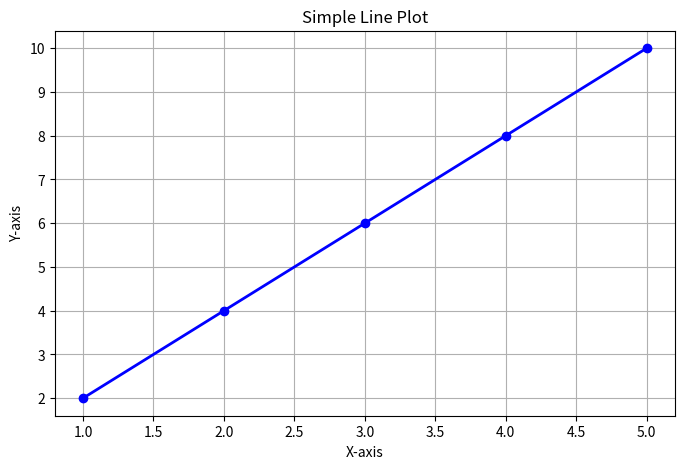
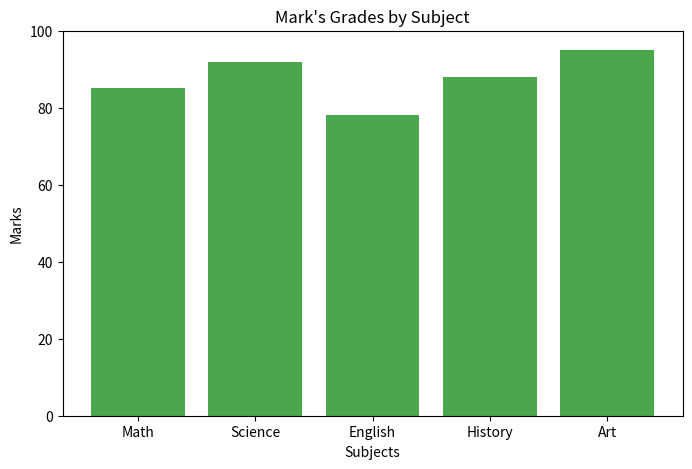
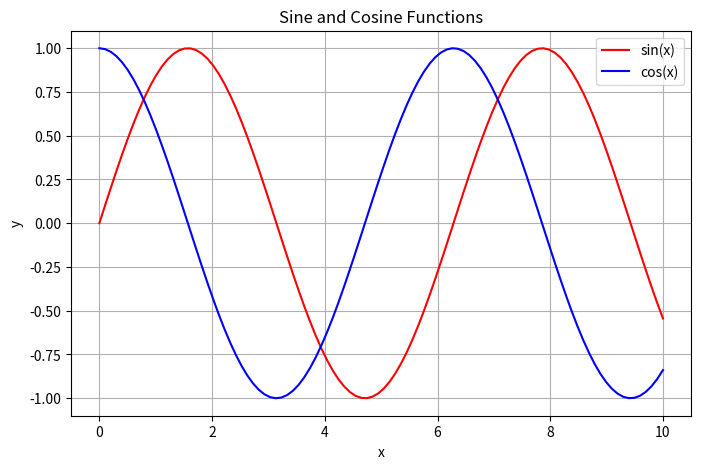
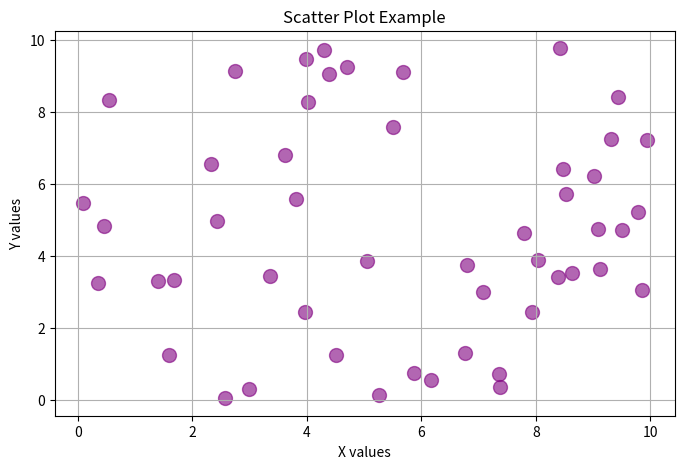
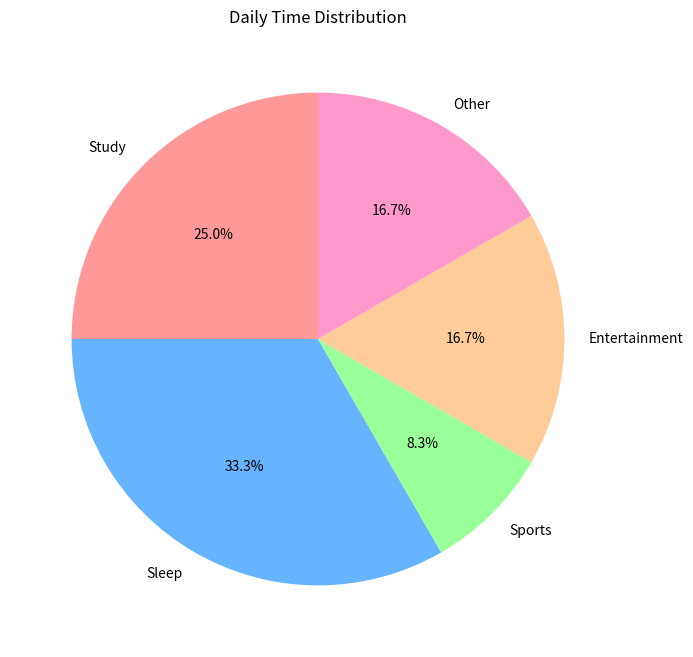
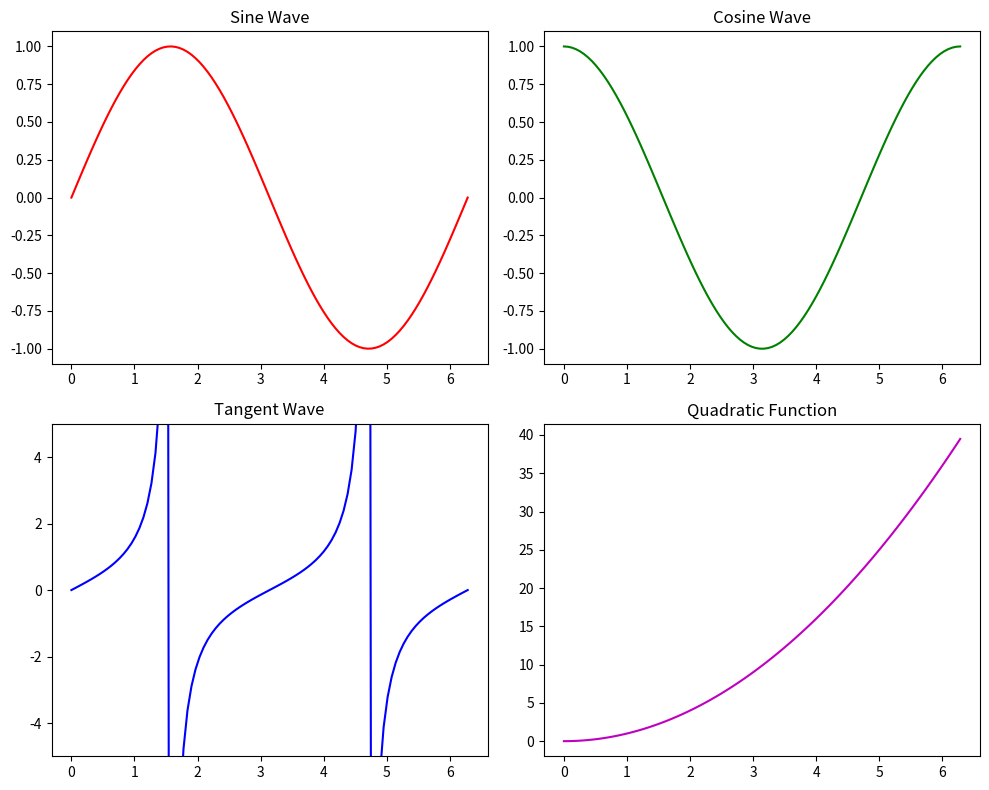

These charts were generated, in order, by the following Python code:
import matplotlib.pyplot as plt
import numpy as np

# Example 1: Simple Line Plot
print("Example 1: Simple Line Plot")
x = [1, 2, 3, 4, 5]
y = [2, 4, 6, 8, 10]

plt.figure(figsize=(8, 5))
plt.plot(x, y, marker='o', color='blue', linewidth=2)
plt.title('Simple Line Plot')
plt.xlabel('X-axis')
plt.ylabel('Y-axis')
plt.grid(True)
plt.show()

# Example 2: Bar Chart (Student Grades)
print("\nExample 2: Bar Chart - Student Grades")
subjects = ['Math', 'Science', 'English', 'History', 'Art']
marks = [85, 92, 78, 88, 95]

plt.figure(figsize=(8, 5))
plt.bar(subjects, marks, color='green', alpha=0.7)
plt.title("Mark's Grades by Subject")
plt.xlabel('Subjects')
plt.ylabel('Marks')
plt.ylim(0, 100)
plt.show()

# Example 3: Multiple Lines
print("\nExample 3: Multiple Lines Plot")
x = np.linspace(0, 10, 100)
y1 = np.sin(x)
y2 = np.cos(x)

plt.figure(figsize=(8, 5))
plt.plot(x, y1, label='sin(x)', color='red')
plt.plot(x, y2, label='cos(x)', color='blue')
plt.title('Sine and Cosine Functions')
plt.xlabel('x')
plt.ylabel('y')
plt.legend()
plt.grid(True)
plt.show()

# Example 4: Scatter Plot
print("\nExample 4: Scatter Plot")
x = np.random.rand(50) * 10
y = np.random.rand(50) * 10

plt.figure(figsize=(8, 5))
plt.scatter(x, y, color='purple', alpha=0.6, s=100)
plt.title('Scatter Plot Example')
plt.xlabel('X values')
plt.ylabel('Y values')
plt.grid(True)
plt.show()

# Example 5: Pie Chart (Time Management)
print("\nExample 5: Pie Chart - Daily Activities")
activities = ['Study', 'Sleep', 'Sports', 'Entertainment', 'Other']
hours = [6, 8, 2, 4, 4]
colors = ['#ff9999', '#66b3ff', '#99ff99', '#ffcc99', '#ff99cc']

plt.figure(figsize=(8, 8))
plt.pie(hours, labels=activities, colors=colors, autopct='%1.1f%%', startangle=90)
plt.title('Daily Time Distribution')
plt.show()

# Example 6: Subplots (Multiple plots in one figure)
print("\nExample 6: Subplots")
x = np.linspace(0, 2*np.pi, 100)

fig, axs = plt.subplots(2, 2, figsize=(10, 8))

axs[0, 0].plot(x, np.sin(x), 'r')
axs[0, 0].set_title('Sine Wave')

axs[0, 1].plot(x, np.cos(x), 'g')
axs[0, 1].set_title('Cosine Wave')

axs[1, 0].plot(x, np.tan(x), 'b')
axs[1, 0].set_title('Tangent Wave')
axs[1, 0].set_ylim(-5, 5)

axs[1, 1].plot(x, x**2, 'm')
axs[1, 1].set_title('Quadratic Function')

plt.tight_layout()
plt.show()

print("\nMatplotlib Tutorial Complete!")
print("Try modifying the values to create your own visualizations!")
